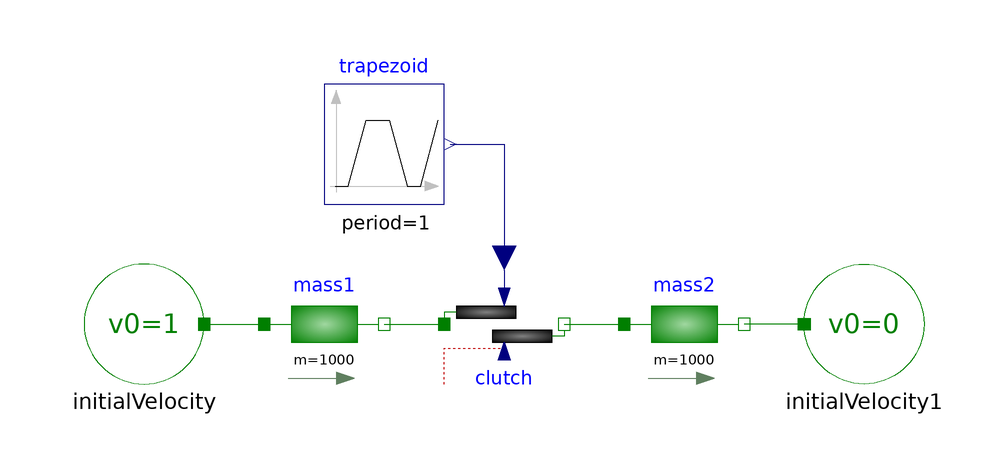

The Modelica model whose source follows is shown above as a component diagram (icons at their Placement, wires along their Line points).

model Clutch "Clutch for coupling two masses"
  extends Modelica.Icons.Example;
  Components.Translational.InitialVelocity initialVelocity(v0 = 1) annotation(Placement(transformation(extent = {{-70, -10}, {-50, 10}})));
  Components.Translational.Clutch clutch(fn_max = 2000) annotation(Placement(transformation(extent = {{-10, -10}, {10, 10}})));
  Modelica.Mechanics.Translational.Components.Mass mass1(m = 1000) annotation(Placement(transformation(extent = {{-40, -10}, {-20, 10}})));
  Modelica.Mechanics.Translational.Components.Mass mass2(m = 1000) annotation(Placement(transformation(extent = {{20, -10}, {40, 10}})));
  Modelica.Blocks.Sources.Trapezoid trapezoid(amplitude = 1, rising = 0.1, width = 0.4, falling = 0.1, period = 1, startTime = 0.4) annotation(Placement(transformation(extent = {{-30, 20}, {-10, 40}})));
  Components.Translational.InitialVelocity initialVelocity1(v0 = 0) annotation(Placement(transformation(extent = {{70, -10}, {50, 10}})));
equation
  connect(initialVelocity.flange_a, mass1.flange_a) annotation(Line(points = {{-50, 6.66134e-16}, {-46, 6.66134e-16}, {-46, 0}, {-40, 0}}, color = {0, 127, 0}, smooth = Smooth.None));
  connect(mass1.flange_b, clutch.flange_a) annotation(Line(points = {{-20, 0}, {-10, 0}}, color = {0, 127, 0}, smooth = Smooth.None));
  connect(clutch.flange_b, mass2.flange_a) annotation(Line(points = {{10, 0}, {20, 0}}, color = {0, 127, 0}, smooth = Smooth.None));
  connect(trapezoid.y, clutch.f_normalized) annotation(Line(points = {{-9, 30}, {0, 30}, {0, 11}}, color = {0, 0, 127}, smooth = Smooth.None));
  connect(initialVelocity1.flange_a, mass2.flange_b) annotation(Line(points = {{50, 0}, {40, 0}}, color = {0, 127, 0}, smooth = Smooth.None));
  annotation(Diagram(coordinateSystem(preserveAspectRatio = false, extent = {{-100, -100}, {100, 100}}), graphics));
end Clutch;